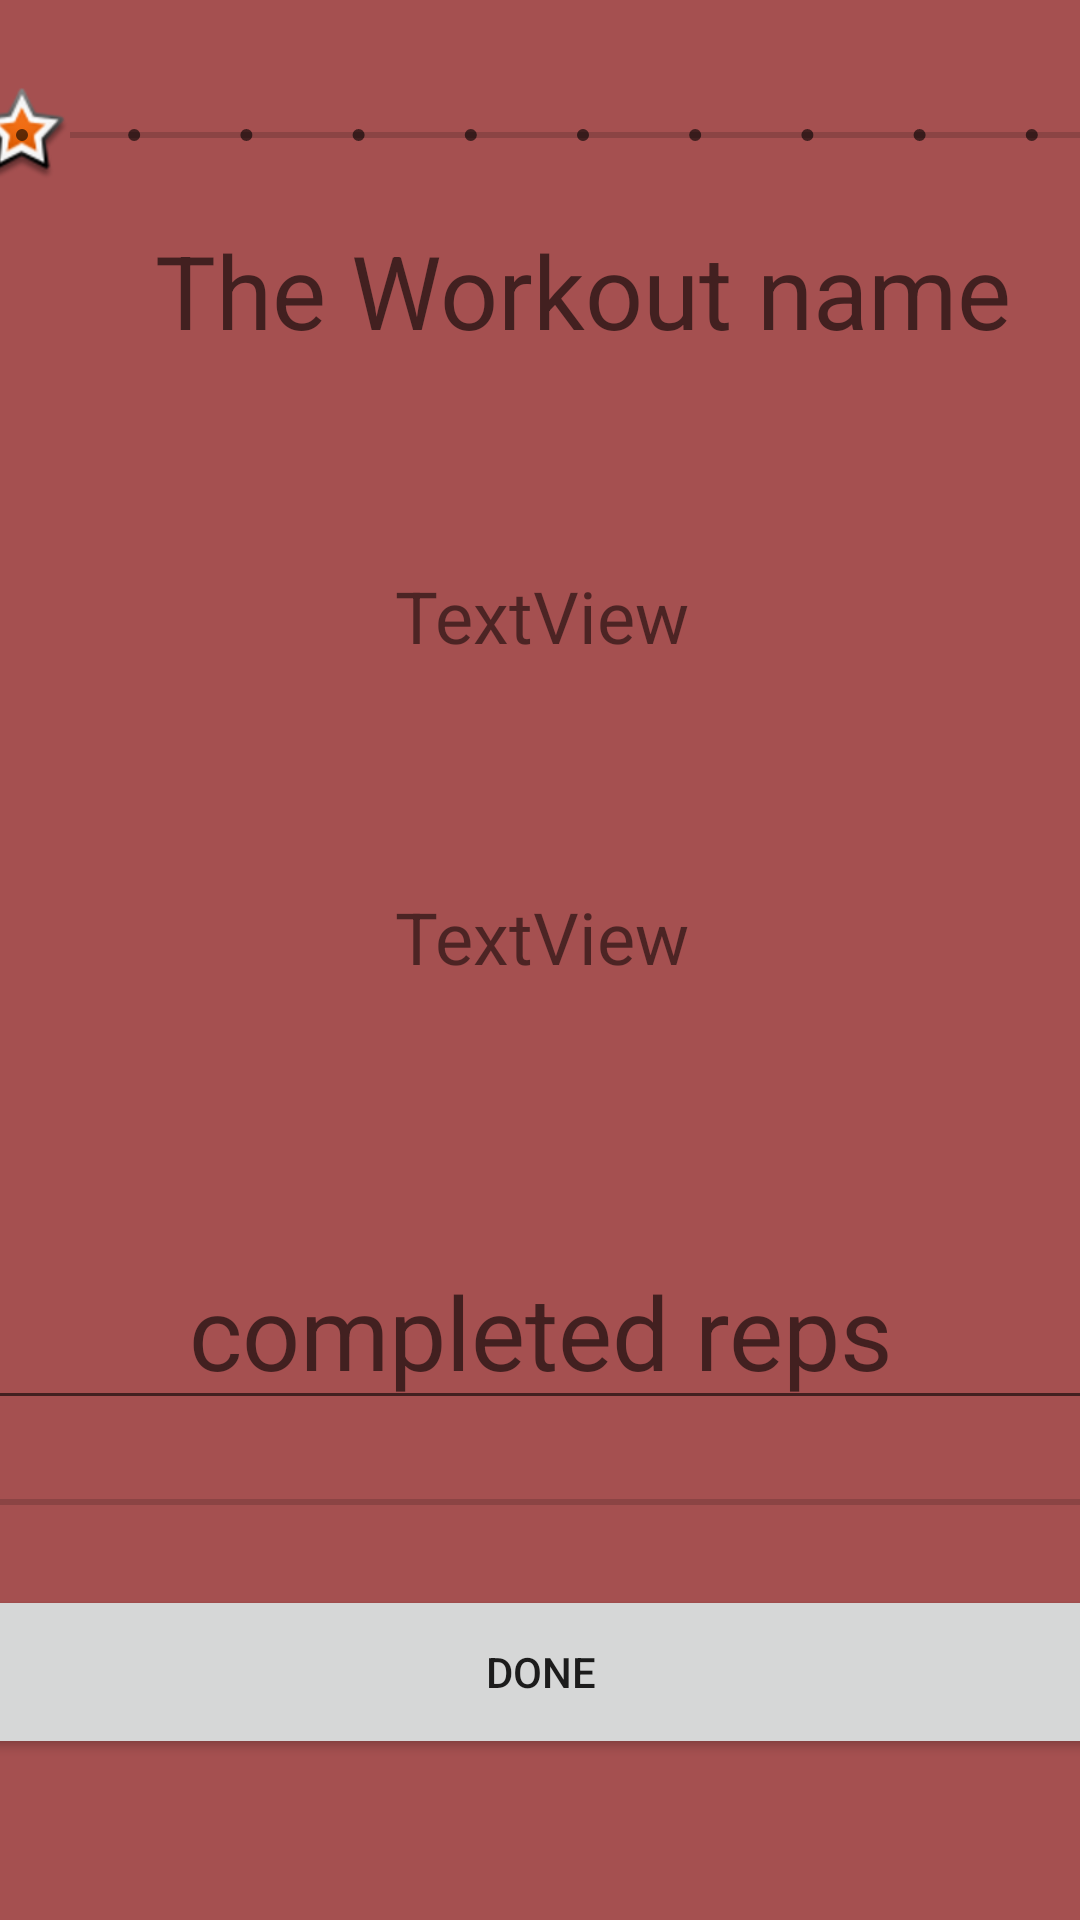

Android layout source for this screen:
<!-- AndroidManifest.xml: application theme Theme.My_Workout_app -->
<!-- res/layout/activity_do_workout.xml -->
<?xml version="1.0" encoding="utf-8"?>
<androidx.constraintlayout.widget.ConstraintLayout xmlns:android="http://schemas.android.com/apk/res/android"
    xmlns:app="http://schemas.android.com/apk/res-auto"
    xmlns:tools="http://schemas.android.com/tools"
    android:layout_width="match_parent"
    android:layout_height="match_parent"
    android:background="#A55050"
    tools:context=".DoWorkoutActivity">

    <LinearLayout
        android:id="@+id/linearLayout4"
        android:layout_width="406dp"
        android:layout_height="129dp"
        android:layout_marginTop="16dp"
        android:orientation="vertical"
        app:layout_constraintEnd_toEndOf="parent"
        app:layout_constraintHorizontal_bias="0.2"
        app:layout_constraintStart_toStartOf="parent"
        app:layout_constraintTop_toTopOf="parent">

        <SeekBar
            android:id="@+id/WorkoutStateSeekBarID"
            style="@style/Widget.AppCompat.SeekBar.Discrete"
            android:layout_width="match_parent"
            android:layout_height="58dp"
            android:max="10"
            android:progress="0"
            android:progressTint="#3EA810"
            android:thumb="@android:drawable/star_big_on" />

        <TextView
            android:id="@+id/workoutNameTextID"
            android:layout_width="match_parent"
            android:layout_height="72dp"
            android:hint="The Workout name"
            android:textAlignment="center"
            android:textSize="34sp" />
    </LinearLayout>

    <LinearLayout
        android:id="@+id/linearLayout3"
        android:layout_width="371dp"
        android:layout_height="220dp"
        android:layout_marginTop="44dp"
        android:orientation="vertical"
        app:layout_constraintEnd_toEndOf="parent"
        app:layout_constraintStart_toStartOf="parent"
        app:layout_constraintTop_toBottomOf="@+id/linearLayout4">

        <TextView
            android:id="@+id/exerciseNameTextID"
            android:layout_width="match_parent"
            android:layout_height="107dp"
            android:text="TextView"
            android:textAlignment="center"
            android:textSize="24sp" />

        <TextView
            android:id="@+id/exerciseRepsTextID"
            android:layout_width="match_parent"
            android:layout_height="110dp"
            android:text="TextView"
            android:textAlignment="center"
            android:textSize="24sp" />
    </LinearLayout>

    <LinearLayout
        android:layout_width="409dp"
        android:layout_height="227dp"
        android:orientation="vertical"
        app:layout_constraintBottom_toBottomOf="parent"
        app:layout_constraintEnd_toEndOf="parent"
        app:layout_constraintStart_toStartOf="parent"
        app:layout_constraintTop_toBottomOf="@+id/linearLayout3">

        <EditText
            android:id="@+id/RepsEditTextID"
            android:layout_width="match_parent"
            android:layout_height="wrap_content"
            android:ems="10"
            android:hint="completed reps"
            android:inputType="number"
            android:textAlignment="center"
            android:textSize="34sp" />

        <SeekBar
            android:id="@+id/repsSeekBarID"
            android:layout_width="match_parent"
            android:layout_height="55dp" />

        <Button
            android:id="@+id/doneButtonID"
            android:layout_width="match_parent"
            android:layout_height="58dp"
            android:text="@string/done" />
    </LinearLayout>

</androidx.constraintlayout.widget.ConstraintLayout>
<!-- resources referenced by this layout -->
<resources>
  <string name="done">Done</string>
  <style name="Theme.My_Workout_app" parent="Theme.MaterialComponents.DayNight.DarkActionBar">
          
          <item name="colorPrimary">@color/purple_500</item>
          <item name="colorPrimaryVariant">@color/purple_700</item>
          <item name="colorOnPrimary">@color/white</item>
          
          <item name="colorSecondary">@color/teal_200</item>
          <item name="colorSecondaryVariant">@color/teal_700</item>
          <item name="colorOnSecondary">@color/black</item>
          
          <item name="android:statusBarColor" tools:targetApi="l">?attr/colorPrimaryVariant</item>
          
      </style>
  <color name="purple_500">#FF6200EE</color>
  <color name="purple_700">#FF3700B3</color>
  <color name="white">#FFFFFFFF</color>
  <color name="teal_200">#FF03DAC5</color>
  <color name="teal_700">#FF018786</color>
  <color name="black">#FF000000</color>
</resources>
